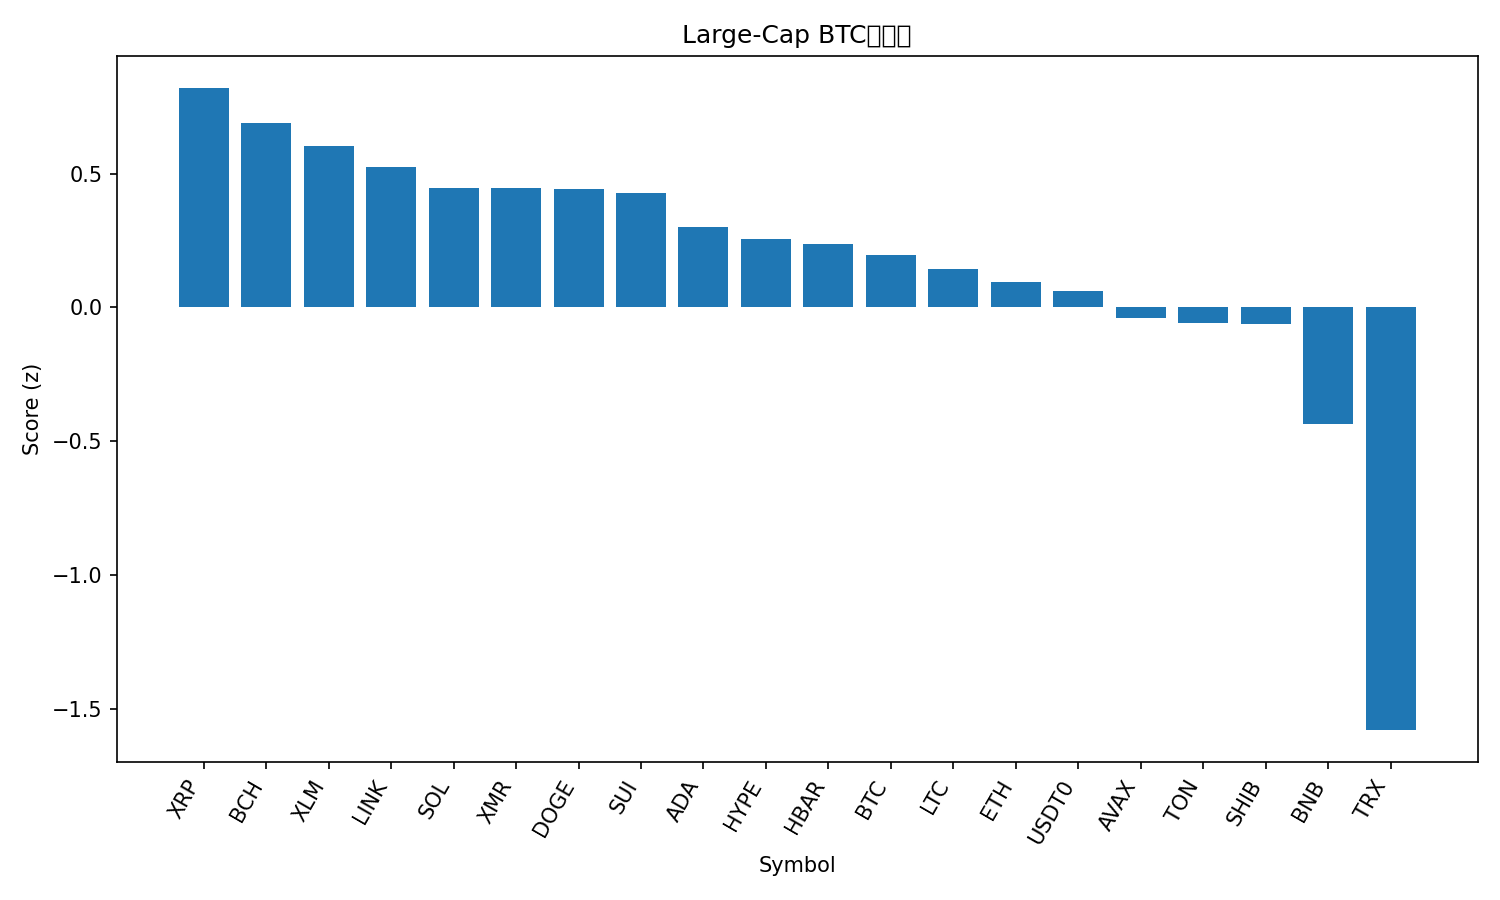

The table this chart was drawn from, first rows:
rank, name, symbol, price_btc, price_usd, pct_1h_btc, pct_24h_btc, pct_7d_btc, market_cap_rank, market_cap_usd, volume_usd, score
1, XRP, XRP, 2.302e-05, 2.56, 0.419, 5.293, 5.638, 5, 153583872123, 4331700179, 0.8196
2, Bitcoin Cash, BCH, 0.004541, 504.9, 0.3956, 3.573, 2.322, 20, 10067672782, 297670854, 0.6898
3, Stellar, XLM, 2.89e-06, 0.3214, 0.4039, 1.79, -0.7682, 19, 10292230351, 181407617, 0.6024
4, Chainlink, LINK, 0.0001611, 17.91, 0.2977, 1.361, 2.699, 15, 12482119814, 603830245, 0.5248
5, Solana, SOL, 0.001746, 194.2, 0.2601, 0.3376, 1.152, 6, 106722235361, 5300507779, 0.4451
6, Monero, XMR, 0.00293, 325.8, 0.1945, 0.4413, 7.09, 33, 6015646195, 154185152, 0.4445
7, Dogecoin, DOGE, 1.79e-06, 0.1987, 0.2443, 0.5564, 2.362, 9, 30091221617, 1532950230, 0.4425
8, Sui, SUI, 2.276e-05, 2.53, 0.2199, 2.222, -0.832, 21, 9169710674, 786223953, 0.4283
9, Cardano, ADA, 5.9e-06, 0.6562, 0.1328, 0.6544, -0.01817, 11, 23994712158, 755589013, 0.2997
10, Hyperliquid, HYPE, 0.0003596, 39.97, 0.01461, -0.6535, 9.348, 16, 10806994212, 309472873, 0.2545
11, Hedera, HBAR, 1.53e-06, 0.1704, 0.06136, 1.118, -0.09991, 29, 7239602096, 195830372, 0.2389
12, Bitcoin, BTC, 1.0, 111185, 0.0, 0.0, 0.0, 1, 2217290403826, 45008397081, 0.1967
13, Litecoin, LTC, 0.0008648, 96.15, -0.05549, 0.9879, 2.092, 28, 7352340949, 512912228, 0.1436
14, Ethereum, ETH, 0.03531, 3926, -0.03105, -1.133, -2.318, 2, 473508143429, 27104623819, 0.09371
15, USDT0, USDT0, 8.99e-06, 1.0, -0.03077, -0.07555, -3.677, 30, 7100484020, 318161383, 0.06181
16, Avalanche, AVAX, 0.000174, 19.34, -0.0555, -1.227, -6.823, 26, 8250643735, 406821906, -0.03961
17, Toncoin, TON, 1.933e-05, 2.15, -0.1727, 0.318, -2.604, 35, 5416785137, 158122148, -0.05777
18, Shiba Inu, SHIB, 9.1559e-11, 1.018e-05, -0.1832, -0.2477, -0.5894, 34, 5998644218, 115502884, -0.06107
19, BNB, BNB, 0.01001, 1113, -0.4735, -2.342, -1.651, 4, 154982266139, 2144162575, -0.4335
20, TRON, TRX, 2.66e-06, 0.2952, -1.39, -5.818, -9.144, 10, 27961492542, 1203543867, -1.579
21, Figure Heloc, FIGR_HELOC, 4.5e-06, 0.4998, -1.425, -50.45, -52.1, 31, 6613604791, 15162870, -3.577
